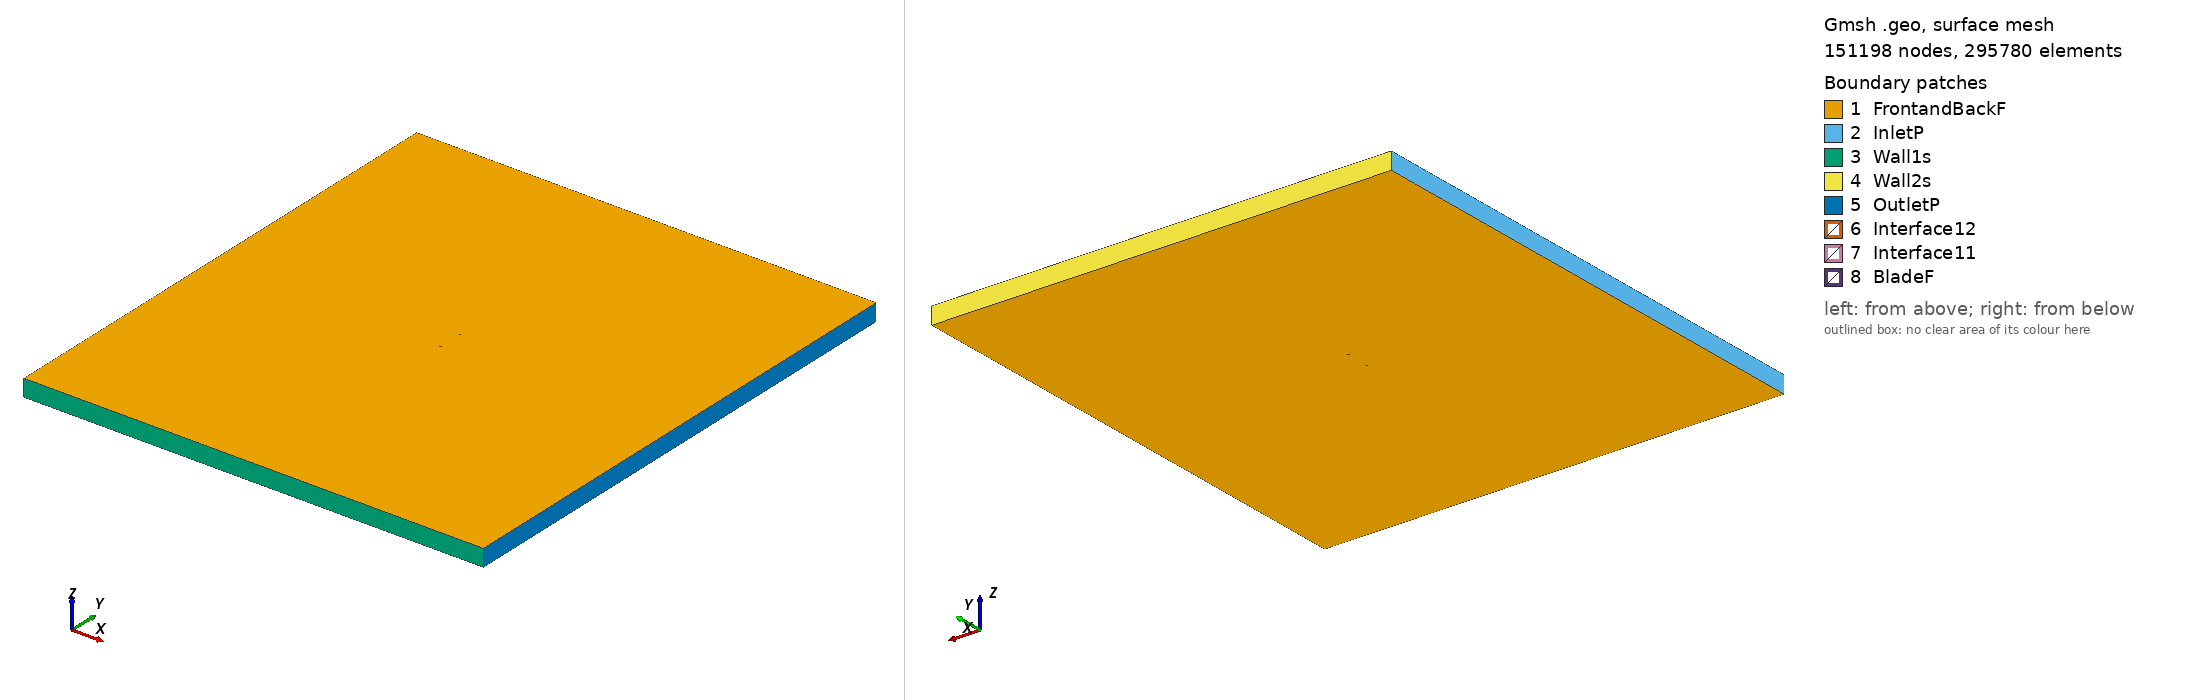

Gmsh geometry script, surface-meshed: 151198 nodes, 295780 surface elements. Boundary patches (legend numbers): 1 FrontandBackF, 2 InletP, 3 Wall1s, 4 Wall2s, 5 OutletP, 6 Interface12, 7 Interface11, 8 BladeF. Left view from above one corner, right view from below the opposite corner. Legend entries are the model's physical surfaces. The drawing asked Gmsh for element sizes between 1% and 20% of the model's largest extent; the script's own settings can give other sizes.

=== goe646_tsr_4.9699_aoa_-6.984.geo (drawn) ===
SetFactory("OpenCASCADE");

Point(1) = {0.074257, 0.741914, 0, 1.0};
Point(2) = {0.070049, 0.742797, 0, 1.0};
Point(3) = {0.061938, 0.744207, 0, 1.0};
Point(4) = {0.045779, 0.746726, 0, 1.0};
Point(5) = {0.029742, 0.748644, 0, 1.0};
Point(6) = {0.013886, 0.749659, 0, 1.0};
Point(7) = {-0.001832, 0.750000, 0, 1.0};
Point(8) = {-0.017354, 0.749362, 0, 1.0};
Point(9) = {-0.032570, 0.747220, 0, 1.0};
Point(10) = {-0.047496, 0.743650, 0, 1.0};
Point(11) = {-0.054784, 0.741001, 0, 1.0};
Point(12) = {-0.061905, 0.737526, 0, 1.0};
Point(13) = {-0.065360, 0.735261, 0, 1.0};
Point(14) = {-0.068754, 0.732696, 0, 1.0};
Point(15) = {-0.071995, 0.729380, 0, 1.0};
Point(16) = {-0.073462, 0.726970, 0, 1.0};
Point(17) = {-0.074444, 0.722155, 0, 1.0};
Point(18) = {-0.071788, 0.718701, 0, 1.0};
Point(19) = {-0.069605, 0.717578, 0, 1.0};
Point(20) = {-0.065450, 0.716385, 0, 1.0};
Point(21) = {-0.061434, 0.715868, 0, 1.0};
Point(22) = {-0.057477, 0.715652, 0, 1.0};
Point(23) = {-0.049703, 0.715896, 0, 1.0};
Point(24) = {-0.042048, 0.716741, 0, 1.0};
Point(25) = {-0.026985, 0.719634, 0, 1.0};
Point(26) = {-0.012058, 0.723203, 0, 1.0};
Point(27) = {0.002870, 0.726772, 0, 1.0};
Point(28) = {0.017781, 0.730417, 0, 1.0};
Point(29) = {0.032723, 0.733911, 0, 1.0};
Point(30) = {0.047802, 0.736730, 0, 1.0};
Point(31) = {0.062974, 0.739097, 0, 1.0};
Point(32) = {0.070611, 0.740017, 0, 1.0};
Point(33) = {0.074438, 0.740439, 0, 1.0};
Point(34) = {-0.074257, -0.741914, 0, 1.0};
Point(35) = {-0.070049, -0.742797, 0, 1.0};
Point(36) = {-0.061938, -0.744207, 0, 1.0};
Point(37) = {-0.045779, -0.746726, 0, 1.0};
Point(38) = {-0.029742, -0.748644, 0, 1.0};
Point(39) = {-0.013886, -0.749659, 0, 1.0};
Point(40) = {0.001832, -0.750000, 0, 1.0};
Point(41) = {0.017354, -0.749362, 0, 1.0};
Point(42) = {0.032570, -0.747220, 0, 1.0};
Point(43) = {0.047496, -0.743650, 0, 1.0};
Point(44) = {0.054784, -0.741001, 0, 1.0};
Point(45) = {0.061905, -0.737526, 0, 1.0};
Point(46) = {0.065360, -0.735261, 0, 1.0};
Point(47) = {0.068754, -0.732696, 0, 1.0};
Point(48) = {0.071995, -0.729380, 0, 1.0};
Point(49) = {0.073462, -0.726970, 0, 1.0};
Point(50) = {0.074444, -0.722155, 0, 1.0};
Point(51) = {0.071788, -0.718701, 0, 1.0};
Point(52) = {0.069605, -0.717578, 0, 1.0};
Point(53) = {0.065450, -0.716385, 0, 1.0};
Point(54) = {0.061434, -0.715868, 0, 1.0};
Point(55) = {0.057477, -0.715652, 0, 1.0};
Point(56) = {0.049703, -0.715896, 0, 1.0};
Point(57) = {0.042048, -0.716741, 0, 1.0};
Point(58) = {0.026985, -0.719634, 0, 1.0};
Point(59) = {0.012058, -0.723203, 0, 1.0};
Point(60) = {-0.002870, -0.726772, 0, 1.0};
Point(61) = {-0.017781, -0.730417, 0, 1.0};
Point(62) = {-0.032723, -0.733911, 0, 1.0};
Point(63) = {-0.047802, -0.736730, 0, 1.0};
Point(64) = {-0.062974, -0.739097, 0, 1.0};
Point(65) = {-0.070611, -0.740017, 0, 1.0};
Point(66) = {-0.074438, -0.740439, 0, 1.0};

// Lines: first blade (splines 1-4)
Spline(1) = {1:33};
Spline(2) = {33,1};

// Lines: second blade (splines 5-8)
Spline(3) = {34:66};
Spline(4) = {66,34};

// Outer domain (points 20001-4 and lines)
Point(67) = {-13.50000000, -15.00000000, 0, 1.0};
Point(68) = {-13.50000000, 15.00000000, 0, 1.0};
Point(69) = {13.50000000, 15.00000000, 0, 1.0};
Point(70) = {13.50000000, -15.00000000, 0, 1.0};
Line(11) = {67, 68};
Line(12) = {68, 69};
Line(13) = {69, 70};
Line(14) = {67, 70};

// Interface (between moving and stationary domain) (circles)
Circle(9) = {0, 0, 0, 0.80000000, 0, 2*Pi};
Circle(10) = {0, 0, 0, 0.80000000, 0, 2*Pi};

// Loops collect Lines/Splines/etc (blade1, blade2, domain, first circle)
Line Loop(1) = {1:2};
Line Loop(2) = {3:4};
Line Loop(3) = {11,12,13,-14};
Line Loop(4) = {9};

// BooleanDifference cuts out the circle/interface from the domain
Plane Surface(1) = {3};
Plane Surface(2) = {4};
BooleanDifference{ Surface{1}; Delete;}{ Surface{2}; Delete;}

// This one cuts out the blades from the inner circle/interface
Line Loop(6) = {10};
Plane Surface(5) = {6};
Plane Surface(6) = {1};
Plane Surface(7) = {2};
BooleanDifference{ Surface{5}; Delete;}{ Surface{6,7}; Delete;}

// extrude to 3rd dimension
Extrude {0, 0, 1} {Surface{1}; Surface{5}; Layers{1}; Recombine;}

// Physical Surfaces are the named boundaries (patches)
Physical Surface("Interface11") = {12};
Physical Surface("Interface12") = {10};

// sides of domain
Physical Surface("InletP") = {6};
Physical Surface("OutletP") = {9};

// top and bottom of domain
Physical Surface("Wall1s") = {7};
Physical Surface("Wall2s") = {8};

// Check FrontandBackF by ensuring there is nothing in the 3rd dimension
Physical Surface("FrontandBackF") = {1,11,5,17};
Physical Surface("BladeF") = {13:16};
Physical Volume("Turbine") = {2};
Physical Volume("Farfield") = {1};

// settings for airfoil boundary layer
Field[1] = BoundaryLayer;
Field[1].EdgesList = {1:4};
Field[1].hwall_n = 1e-3;
Field[1].thickness = 1.5e-2;
Field[1].ratio = 1.05;
Field[1].Quads = 1;
BoundaryLayer Field = 1;

// control points for mesh (blade and interface)
// floor((arc length / 1.5mm)/ 2) -> Transfinite Line
Transfinite Line {1,3} = 104 Using Progression 1;
Transfinite Line {2,4} = 2 Using Progression 1;
Transfinite Line {9, 15} = 800 Using Progression 1;

// For more information on gmsh syntax, visit http://gmsh.info/doc/texinfo/gmsh.html
